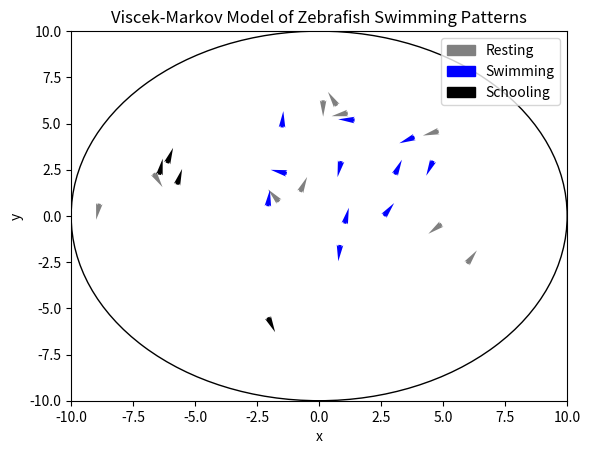

Here is the Python script that generated this plot:
import numpy as np
import matplotlib.pyplot as plt
from matplotlib.patches import Circle
import matplotlib.patches as mpatches
import random
import math

class MarkovChain:
    def __init__(self):
        self.transition_matrix = {
            'A': {'A': 0.98, 'B': 0.01, 'C': 0.01},
            'B': {'A': 0.01, 'B': 0.98, 'C': 0.01},
            'C': {'A': 0.004, 'B': 0.016, 'C': 0.98}
        }
        sampleList = ['A','B','C']
        self.current_state = random.choices(sampleList, weights=(10, 10, 10), k=1)[0]


    def next_state(self):
        transition_probabilities = self.transition_matrix[self.current_state]
        next_state = random.choices(list(transition_probabilities.keys()), list(transition_probabilities.values()))[0]
        self.current_state = next_state
        return next_state
    def get_state(self):
        return self.current_state

# Usage example

# Set up the simulation parameters
box_radius = 10
num_agents = 25
speed = 0.1*np.ones(num_agents)
noise = 0.01*np.ones(num_agents)
radius = np.ones(num_agents)
time = 100
const = 10
mc = []
colors = []
for i in range(num_agents):
    mc.append(MarkovChain())
    colors.append('red')
    
# Set up the initial positions and velocities of the agents
angles = np.random.uniform(0, 2*np.pi, num_agents)
    
    # Generate random radii (distance from the center) uniformly distributed between 0 and the circle's radius
radii = np.random.uniform(0, box_radius, num_agents)
    
    # Convert polar coordinates to Cartesian coordinates (x, y)
x = radii * np.cos(angles)
y = radii * np.sin(angles)
    
positions = np.column_stack((x, y))
velocities = np.random.uniform(size=(num_agents, 2)) * speed[0]

def boundary_distance(r,x,y,vx, vy):
    # Calculate the vector from the object to the center of the boundary
    b = 2*(x*vx+y*vy)
    a = (vx**2+vy**2)
    c = (x**2+y**2-r**2)
    return (-b+math.sqrt(b**2-4*a*c))/(2*a)

# Define a function to update the velocities of the agents
def update_velocities(positions, velocities, radius, speed, noise):
    # Compute the distances between all pairs of agents
    distances = np.linalg.norm(positions[:, np.newaxis] - positions, axis=2)
    noise_vector = []
    # Find the indices of the neighbors within the specified radius
    mean_direction = np.zeros((num_agents, 2))
    for i in range(num_agents):
        tempneigh = np.argwhere(distances<radius[i])
        sum_direction = np.zeros(2)
        count = 0
        for j in tempneigh:
            if j[0]==i:
                sum_direction += velocities[j[1]]*speed[j[1]]
                count += speed[j[1]] 
        if count > 0:
            mean_direction[i] = sum_direction / count
            norm = np.linalg.norm(mean_direction[i])
            if norm == 0:
                norm = 1
            mean_direction[i] /= norm
        noise_vector.append(np.random.normal(size=2) * noise[i])
        if mean_direction[i][0] == 0 and mean_direction[i][1] == 0:
            velocities[i]+=noise_vector[i]
        else:
            velocities[i] = mean_direction[i] * speed[i] + noise_vector[i]
        normv = np.linalg.norm(velocities[i])
        if normv == 0:
            normv = 1
        velocities[i] = velocities[i]/normv * speed[i]
    #for i in range(num_agents):
        #sum_direction = np.zeros(2)
        #count = 0
        #for j in neighbors:
            #if j[0] == i:
                #weight = abs(np.dot(positions[j[1]]-positions[j[0]],velocities[j[0]])/speed)
                #sum_direction += weight * velocities[j[1]]
                #count += weight
        #if count > 0:
            #mean_direction[i] = sum_direction / count
        #if mean_direction[i][0] == 0 and mean_direction[i][1] == 0 :
            #mean_direction[i]=positions[i]
    
    # Add some random noise to the direction
    #noise_vector = np.random.normal(size=(num_agents, 2)) * noise
    #mean_direction += noise_vector
    
    # Normalize the direction and set the velocity of each agent
    #norm = np.linalg.norm(mean_direction, axis=1)
    #norm[norm == 0] = 1  # Avoid division by zero
    #mean_direction /= norm[:, np.newaxis]
    #for i in range(len(mean_direction)):
        #if mean_direction[i][0] == 0 and mean_direction[i][1] == 0:
            #velocities[i]=velocities[i]
        #else:
            #velocities[i] = mean_direction[i] * speed
    
    return velocities
# Run the simulation and display the results
fig, ax = plt.subplots()

randtime = random.randint(time/2,time)
#disthist = np.zeros(num_agents)
for i in range(time):
    # Update the velocities of the agents
    



    velocities = update_velocities(positions, velocities, radius, speed, noise)
    
    # Update the positions of the agents


    for j in range(num_agents):
        current_state = mc[j].next_state()
        #print(current_state)
        if current_state == 'A':
            speed[j] = 0.05
            colors[j] = 'black'
            noise[j] = 0.005
            radius[j] = 1
            const = 10
        elif current_state == 'B':
            speed[j] = 0.05
            colors[j] = 'blue'
            noise[j] = 0.005
            radius[j] = 0.1
            const = 15
        else:
            speed[j] = 0.005
            colors[j] = 'grey'
            noise[j] = 0.0005
            radius[j] = 0
            const = 20
        
        distance = boundary_distance(box_radius,positions[j][0],positions[j][1],velocities[j][0],velocities[j][1])
        weight = math.exp(-const*(distance*speed[j])/box_radius)
        sample = [0, 1]
        randomval= random.choices(sample, weights=(weight, 1-weight), k=1)
        if randomval[0] == 0:
            vector =[positions[j][0]+velocities[j][0]*distance,positions[j][1]+velocities[j][1]*distance]
            vecnorm = np.linalg.norm(vector)
            vector /= vecnorm
            vec_perp = np.dot(positions[j],vector)*vector
            vec_adj = vector - vec_perp
            vector = vec_adj - vec_perp
            veladj = np.random.normal(size=2) * noise[j]
            velocities[j]=speed[j]*vector/np.linalg.norm(vector) + veladj
    
    positions += velocities
            
    #positions %= box_size
    
    # Plot the agents as arrows
    ax.clear()
    circle = Circle([0,0], box_radius, edgecolor='black', facecolor='none')
    plt.gca().add_patch(circle)
    norm = np.linalg.norm(velocities, axis=1)
    norm[norm == 0] = 1  # Avoid division by zero
    velnorm = 0.75*velocities / norm[:, np.newaxis]
    ax.quiver(positions[:, 0], positions[:, 1], velnorm[:, 0], velnorm[:, 1], color=colors,
              units='xy', scale=1, headwidth=2)
    ax.set_xlim(-box_radius, box_radius)
    ax.set_ylim(-box_radius, box_radius)
    ax.set_xlabel('x')
    ax.set_ylabel('y')
    ax.set_title('Viscek-Markov Model of Zebrafish Swimming Patterns')
    grey_patch = mpatches.Patch(color='grey', label='Resting')
    blue_patch = mpatches.Patch(color='blue', label='Swimming')
    black_patch = mpatches.Patch(color='black', label='Schooling')
    ax.legend(handles=[grey_patch, blue_patch, black_patch], loc=1)

    #if current_state == 'A':
    #    ax.set_title("Schooling")
    #elif current_state == 'B':
    #    ax.set_title("Swimming")
    #else:
    #    ax.set_title("Resting")
    plt.pause(0.001)
plt.show()
plt.close()
#plt.hist(disthist, bins=10)
#plt.show()
